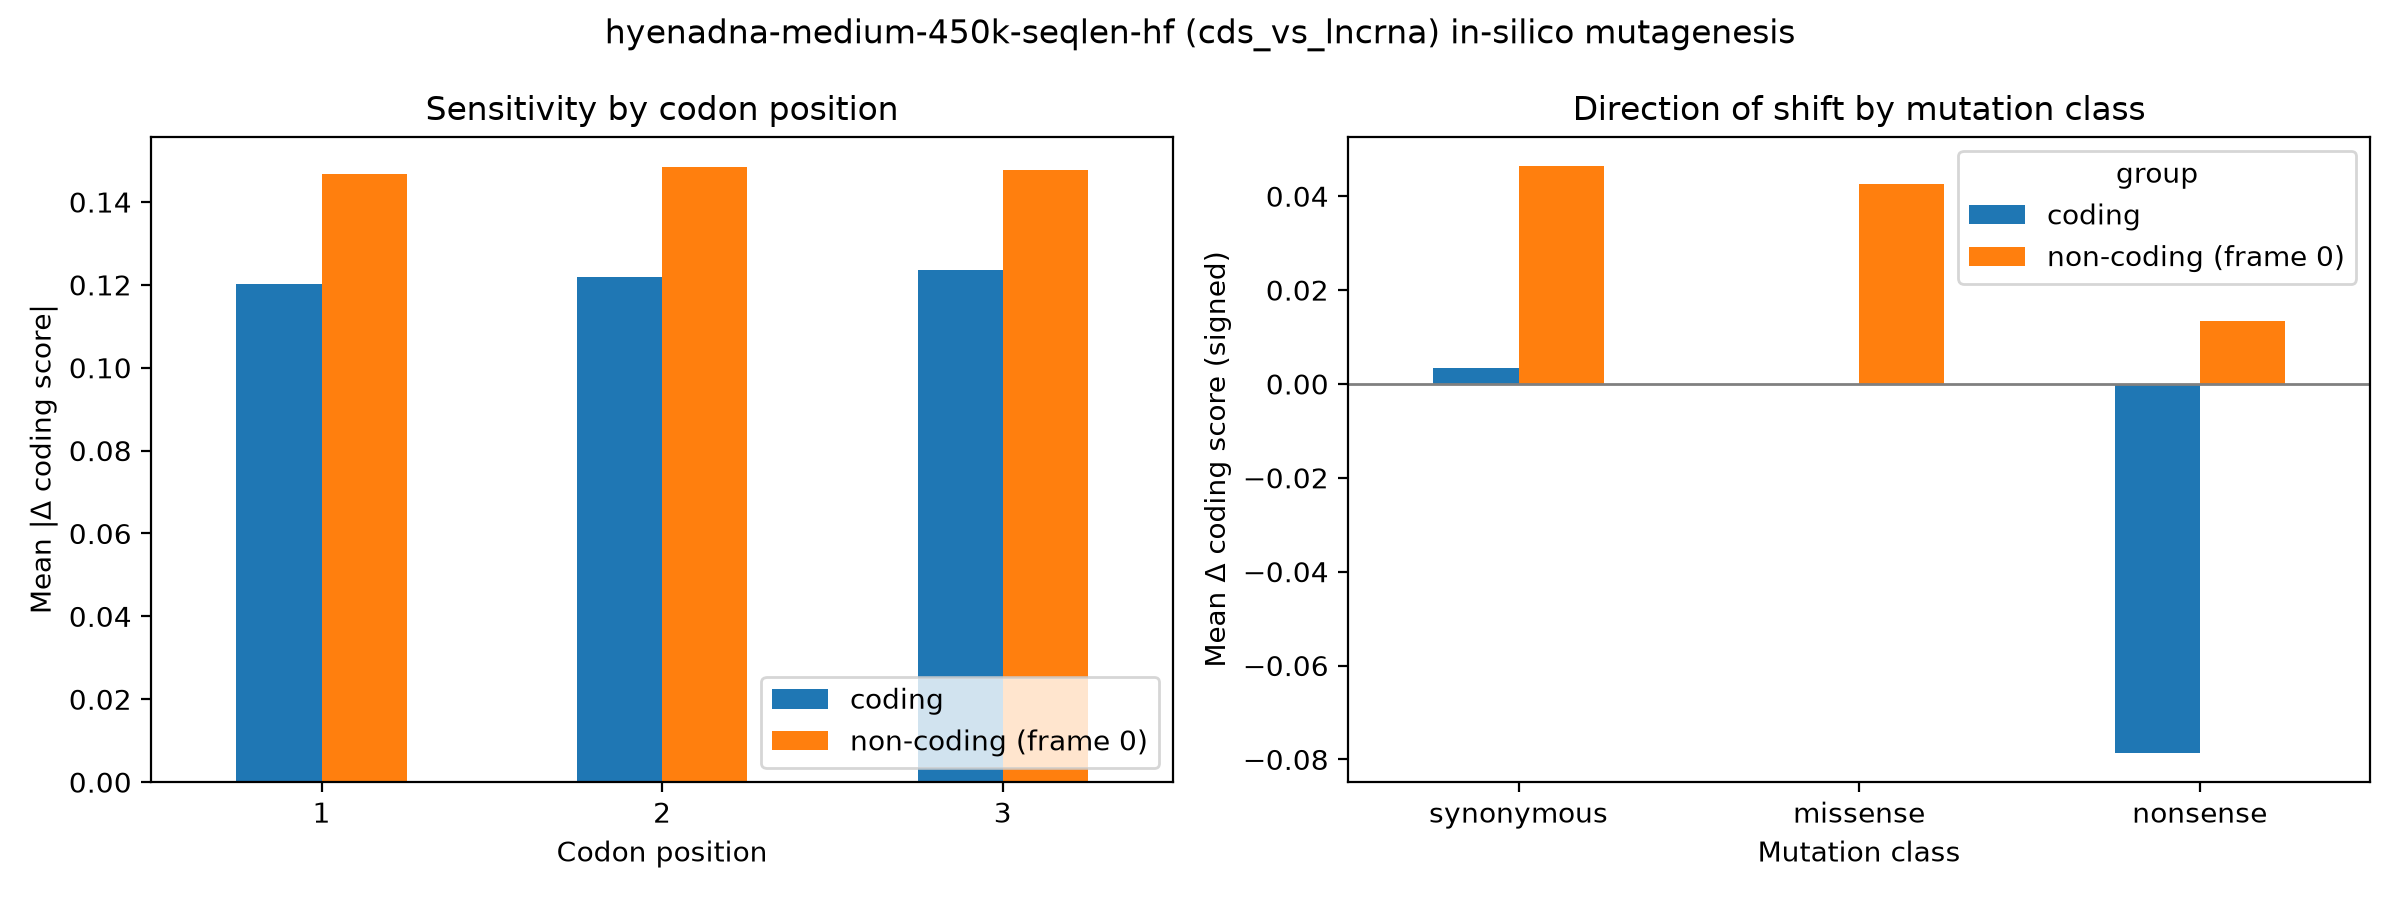

The data file committed next to this chart (first rows):
group, codon_pos, mean_abs_delta, n
coding, 1, 0.1203, 18000
coding, 2, 0.1218, 18000
coding, 3, 0.1236, 18000
non-coding (frame 0), 1, 0.1467, 18000
non-coding (frame 0), 2, 0.1484, 18000
non-coding (frame 0), 3, 0.1477, 18000
